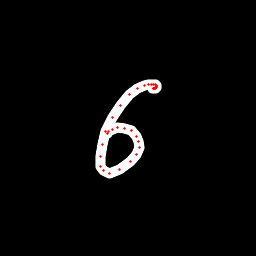

Data behind this chart, as committed beside it:
x, y, hover, eod
153, 88.05, 0.0, 0.0
153.1, 88.17, 0.0, 0.0
153.6, 88.38, 0.0, 0.0
154.4, 88.51, 0.0, 0.0
155, 88.48, 0.0, 0.0
155.7, 87.85, 0.0, 0.0
156.4, 87.5, 0.0, 0.0
156.7, 86.76, 0.0, 0.0
156.6, 85.75, 0.0, 0.0
155.8, 84.83, 0.0, 0.0
153.8, 84.2, 0.0, 0.0
151.4, 84.21, 0.0, 0.0
148.3, 84.75, 0.0, 0.0
144.2, 85.7, 0.0, 0.0
137.8, 88.35, 0.0, 0.0
129.7, 94.71, 0.0, 0.0
120.6, 105.2, 0.0, 0.0
112.3, 117.1, 0.0, 0.0
105.4, 131.2, 0.0, 0.0
102, 144.4, 0.0, 0.0
100.3, 156.9, 0.0, 0.0
100.6, 166.3, 0.0, 0.0
103.3, 170.8, 0.0, 0.0
109.5, 173.4, 0.0, 0.0
119.5, 169.4, 0.0, 0.0
130.1, 161.4, 0.0, 0.0
136.9, 154.9, 0.0, 0.0
139.5, 147.5, 0.0, 0.0
138.6, 141.2, 0.0, 0.0
136.6, 136.7, 0.0, 0.0
131, 130.8, 0.0, 0.0
124.7, 128.3, 0.0, 0.0
117.8, 127.8, 0.0, 0.0
112.8, 129.1, 0.0, 0.0
108.5, 131.3, 0.0, 0.0
107.2, 133.8, 0.0, 1.0
